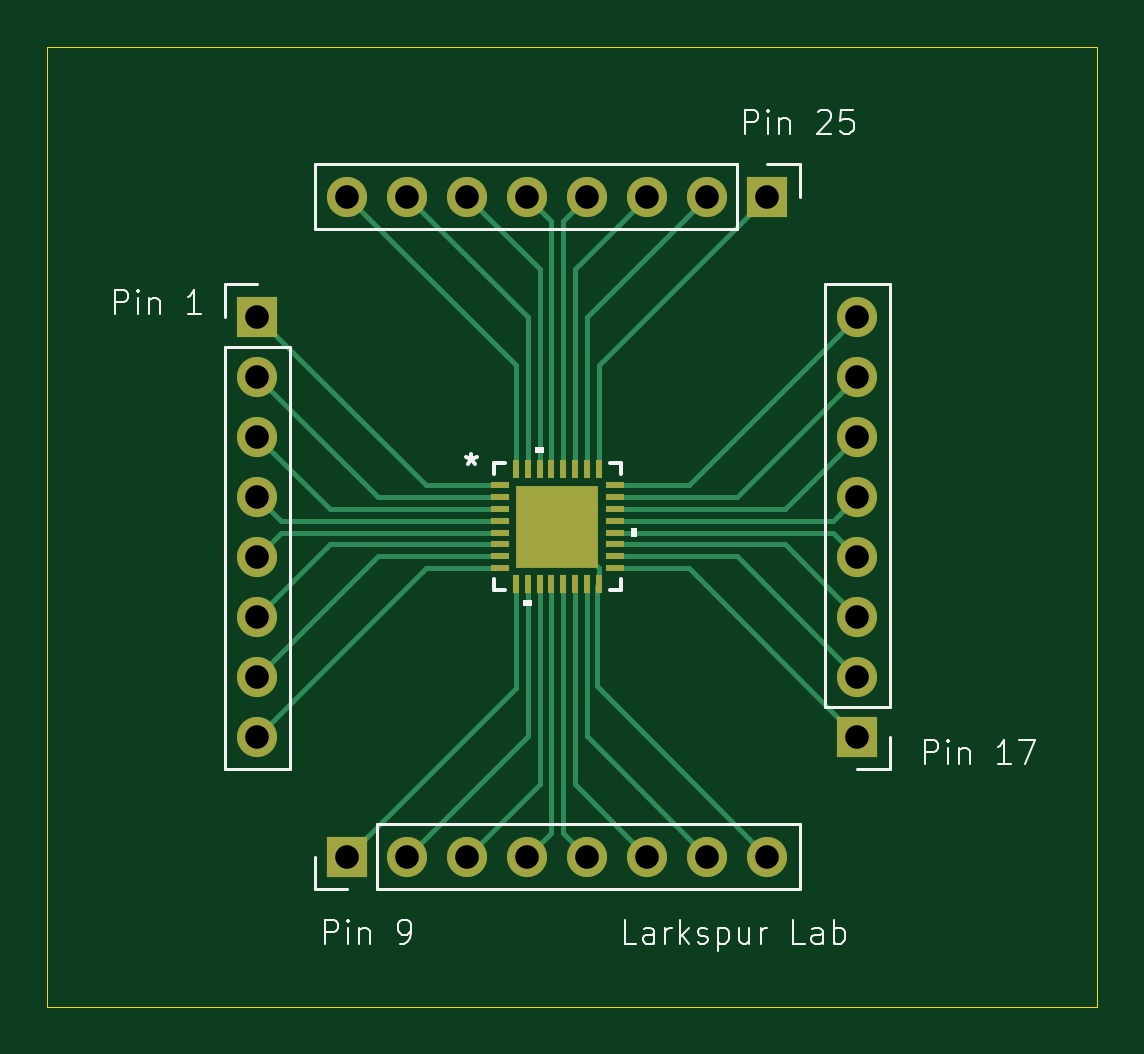
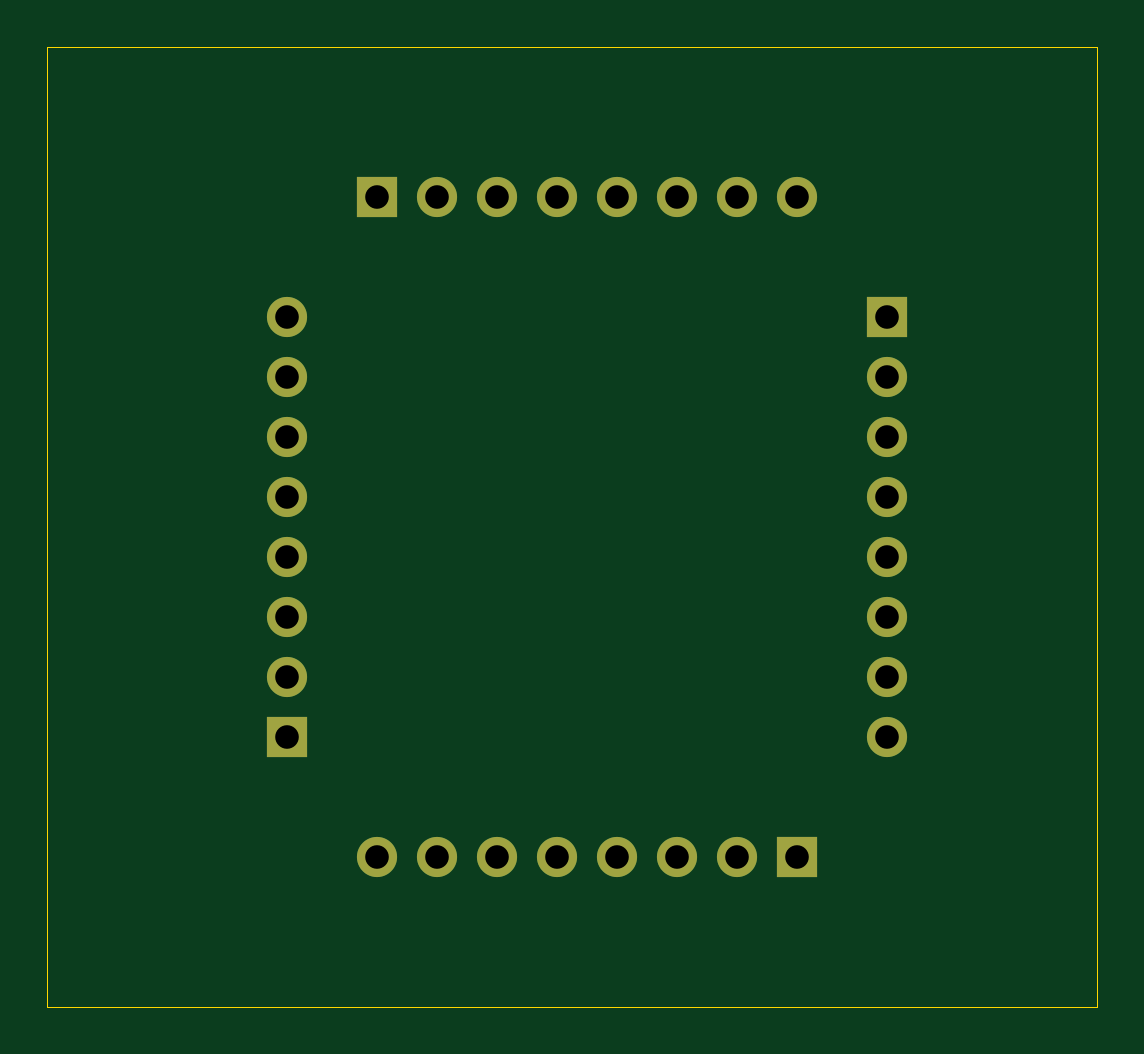
Circuit board: 11 layer files. Board 44.5 x 40.6 mm.
- bottom_copper: STM32WL33K8V6-B_Cu.gbr (2531 bytes)
- bottom_mask: STM32WL33K8V6-B_Mask.gbr (1421 bytes)
- paste: STM32WL33K8V6-B_Paste.gbr (456 bytes)
- bottom_silk: STM32WL33K8V6-B_Silkscreen.gbr (457 bytes)
- outline: STM32WL33K8V6-Edge_Cuts.gbr (613 bytes)
- top_copper: STM32WL33K8V6-F_Cu.gbr (8666 bytes)
- top_mask: STM32WL33K8V6-F_Mask.gbr (2377 bytes)
- paste: STM32WL33K8V6-F_Paste.gbr (1407 bytes)
- top_silk: STM32WL33K8V6-F_Silkscreen.gbr (15313 bytes)
- drill: STM32WL33K8V6-NPTH.drl (269 bytes)
- drill: STM32WL33K8V6-PTH.drl (813 bytes)

=== bottom_copper: STM32WL33K8V6-B_Cu.gbr ===
%TF.GenerationSoftware,KiCad,Pcbnew,9.0.1*%
%TF.CreationDate,2025-07-09T09:57:16-04:00*%
%TF.ProjectId,STM32WL33K8V6,53544d33-3257-44c3-9333-4b3856362e6b,rev?*%
%TF.SameCoordinates,Original*%
%TF.FileFunction,Copper,L2,Bot*%
%TF.FilePolarity,Positive*%
%FSLAX46Y46*%
G04 Gerber Fmt 4.6, Leading zero omitted, Abs format (unit mm)*
G04 Created by KiCad (PCBNEW 9.0.1) date 2025-07-09 09:57:16*
%MOMM*%
%LPD*%
G01*
G04 APERTURE LIST*
%TA.AperFunction,ComponentPad*%
%ADD10C,1.700000*%
%TD*%
%TA.AperFunction,ComponentPad*%
%ADD11R,1.700000X1.700000*%
%TD*%
G04 APERTURE END LIST*
D10*
%TO.P,J4,8,Pin_8*%
%TO.N,Pin 32*%
X132080000Y-77470000D03*
%TO.P,J4,7,Pin_7*%
%TO.N,Pin 31*%
X134620000Y-77470000D03*
%TO.P,J4,6,Pin_6*%
%TO.N,Pin 30*%
X137160000Y-77470000D03*
%TO.P,J4,5,Pin_5*%
%TO.N,Pin 29*%
X139700000Y-77470000D03*
%TO.P,J4,4,Pin_4*%
%TO.N,Pin 28*%
X142240000Y-77470000D03*
%TO.P,J4,3,Pin_3*%
%TO.N,Pin 27*%
X144780000Y-77470000D03*
%TO.P,J4,2,Pin_2*%
%TO.N,Pin 26*%
X147320000Y-77470000D03*
D11*
%TO.P,J4,1,Pin_1*%
%TO.N,Pin 25*%
X149860000Y-77470000D03*
%TD*%
%TO.P,J3,1,Pin_1*%
%TO.N,Pin 17*%
X153670000Y-100330000D03*
D10*
%TO.P,J3,2,Pin_2*%
%TO.N,Pin 18*%
X153670000Y-97790000D03*
%TO.P,J3,3,Pin_3*%
%TO.N,Pin 19*%
X153670000Y-95250000D03*
%TO.P,J3,4,Pin_4*%
%TO.N,Pin 20*%
X153670000Y-92710000D03*
%TO.P,J3,5,Pin_5*%
%TO.N,Pin 21*%
X153670000Y-90170000D03*
%TO.P,J3,6,Pin_6*%
%TO.N,Pin 22*%
X153670000Y-87630000D03*
%TO.P,J3,7,Pin_7*%
%TO.N,Pin 23*%
X153670000Y-85090000D03*
%TO.P,J3,8,Pin_8*%
%TO.N,Pin 24*%
X153670000Y-82550000D03*
%TD*%
D11*
%TO.P,J2,1,Pin_1*%
%TO.N,Pin 9*%
X132080000Y-105410000D03*
D10*
%TO.P,J2,2,Pin_2*%
%TO.N,Pin 10*%
X134620000Y-105410000D03*
%TO.P,J2,3,Pin_3*%
%TO.N,Pin 11*%
X137160000Y-105410000D03*
%TO.P,J2,4,Pin_4*%
%TO.N,Pin 12*%
X139700000Y-105410000D03*
%TO.P,J2,5,Pin_5*%
%TO.N,Pin 13*%
X142240000Y-105410000D03*
%TO.P,J2,6,Pin_6*%
%TO.N,Pin 14*%
X144780000Y-105410000D03*
%TO.P,J2,7,Pin_7*%
%TO.N,Pin 15*%
X147320000Y-105410000D03*
%TO.P,J2,8,Pin_8*%
%TO.N,Pin 16*%
X149860000Y-105410000D03*
%TD*%
D11*
%TO.P,J1,1,Pin_1*%
%TO.N,Pin 1*%
X128270000Y-82550000D03*
D10*
%TO.P,J1,2,Pin_2*%
%TO.N,Pin 2*%
X128270000Y-85090000D03*
%TO.P,J1,3,Pin_3*%
%TO.N,Pin 3*%
X128270000Y-87630000D03*
%TO.P,J1,4,Pin_4*%
%TO.N,Pin 4*%
X128270000Y-90170000D03*
%TO.P,J1,5,Pin_5*%
%TO.N,Pin 5*%
X128270000Y-92710000D03*
%TO.P,J1,6,Pin_6*%
%TO.N,Pin 6*%
X128270000Y-95250000D03*
%TO.P,J1,7,Pin_7*%
%TO.N,Pin 7*%
X128270000Y-97790000D03*
%TO.P,J1,8,Pin_8*%
%TO.N,Pin 8*%
X128270000Y-100330000D03*
%TD*%
M02*

=== bottom_mask: STM32WL33K8V6-B_Mask.gbr ===
%TF.GenerationSoftware,KiCad,Pcbnew,9.0.1*%
%TF.CreationDate,2025-07-09T09:57:16-04:00*%
%TF.ProjectId,STM32WL33K8V6,53544d33-3257-44c3-9333-4b3856362e6b,rev?*%
%TF.SameCoordinates,Original*%
%TF.FileFunction,Soldermask,Bot*%
%TF.FilePolarity,Negative*%
%FSLAX46Y46*%
G04 Gerber Fmt 4.6, Leading zero omitted, Abs format (unit mm)*
G04 Created by KiCad (PCBNEW 9.0.1) date 2025-07-09 09:57:16*
%MOMM*%
%LPD*%
G01*
G04 APERTURE LIST*
%ADD10C,1.700000*%
%ADD11R,1.700000X1.700000*%
G04 APERTURE END LIST*
D10*
%TO.C,J4*%
X132080000Y-77470000D03*
X134620000Y-77470000D03*
X137160000Y-77470000D03*
X139700000Y-77470000D03*
X142240000Y-77470000D03*
X144780000Y-77470000D03*
X147320000Y-77470000D03*
D11*
X149860000Y-77470000D03*
%TD*%
%TO.C,J3*%
X153670000Y-100330000D03*
D10*
X153670000Y-97790000D03*
X153670000Y-95250000D03*
X153670000Y-92710000D03*
X153670000Y-90170000D03*
X153670000Y-87630000D03*
X153670000Y-85090000D03*
X153670000Y-82550000D03*
%TD*%
D11*
%TO.C,J2*%
X132080000Y-105410000D03*
D10*
X134620000Y-105410000D03*
X137160000Y-105410000D03*
X139700000Y-105410000D03*
X142240000Y-105410000D03*
X144780000Y-105410000D03*
X147320000Y-105410000D03*
X149860000Y-105410000D03*
%TD*%
D11*
%TO.C,J1*%
X128270000Y-82550000D03*
D10*
X128270000Y-85090000D03*
X128270000Y-87630000D03*
X128270000Y-90170000D03*
X128270000Y-92710000D03*
X128270000Y-95250000D03*
X128270000Y-97790000D03*
X128270000Y-100330000D03*
%TD*%
M02*

=== paste: STM32WL33K8V6-B_Paste.gbr ===
%TF.GenerationSoftware,KiCad,Pcbnew,9.0.1*%
%TF.CreationDate,2025-07-09T09:57:16-04:00*%
%TF.ProjectId,STM32WL33K8V6,53544d33-3257-44c3-9333-4b3856362e6b,rev?*%
%TF.SameCoordinates,Original*%
%TF.FileFunction,Paste,Bot*%
%TF.FilePolarity,Positive*%
%FSLAX46Y46*%
G04 Gerber Fmt 4.6, Leading zero omitted, Abs format (unit mm)*
G04 Created by KiCad (PCBNEW 9.0.1) date 2025-07-09 09:57:16*
%MOMM*%
%LPD*%
G01*
G04 APERTURE LIST*
G04 APERTURE END LIST*
M02*

=== bottom_silk: STM32WL33K8V6-B_Silkscreen.gbr ===
%TF.GenerationSoftware,KiCad,Pcbnew,9.0.1*%
%TF.CreationDate,2025-07-09T09:57:16-04:00*%
%TF.ProjectId,STM32WL33K8V6,53544d33-3257-44c3-9333-4b3856362e6b,rev?*%
%TF.SameCoordinates,Original*%
%TF.FileFunction,Legend,Bot*%
%TF.FilePolarity,Positive*%
%FSLAX46Y46*%
G04 Gerber Fmt 4.6, Leading zero omitted, Abs format (unit mm)*
G04 Created by KiCad (PCBNEW 9.0.1) date 2025-07-09 09:57:16*
%MOMM*%
%LPD*%
G01*
G04 APERTURE LIST*
G04 APERTURE END LIST*
M02*

=== outline: STM32WL33K8V6-Edge_Cuts.gbr ===
%TF.GenerationSoftware,KiCad,Pcbnew,9.0.1*%
%TF.CreationDate,2025-07-09T09:57:16-04:00*%
%TF.ProjectId,STM32WL33K8V6,53544d33-3257-44c3-9333-4b3856362e6b,rev?*%
%TF.SameCoordinates,Original*%
%TF.FileFunction,Profile,NP*%
%FSLAX46Y46*%
G04 Gerber Fmt 4.6, Leading zero omitted, Abs format (unit mm)*
G04 Created by KiCad (PCBNEW 9.0.1) date 2025-07-09 09:57:16*
%MOMM*%
%LPD*%
G01*
G04 APERTURE LIST*
%TA.AperFunction,Profile*%
%ADD10C,0.050000*%
%TD*%
G04 APERTURE END LIST*
D10*
X119380000Y-71120000D02*
X163830000Y-71120000D01*
X163830000Y-111760000D01*
X119380000Y-111760000D01*
X119380000Y-71120000D01*
M02*

=== top_copper: STM32WL33K8V6-F_Cu.gbr (8666 bytes, source omitted) ===
=== top_mask: STM32WL33K8V6-F_Mask.gbr ===
%TF.GenerationSoftware,KiCad,Pcbnew,9.0.1*%
%TF.CreationDate,2025-07-09T09:57:16-04:00*%
%TF.ProjectId,STM32WL33K8V6,53544d33-3257-44c3-9333-4b3856362e6b,rev?*%
%TF.SameCoordinates,Original*%
%TF.FileFunction,Soldermask,Top*%
%TF.FilePolarity,Negative*%
%FSLAX46Y46*%
G04 Gerber Fmt 4.6, Leading zero omitted, Abs format (unit mm)*
G04 Created by KiCad (PCBNEW 9.0.1) date 2025-07-09 09:57:16*
%MOMM*%
%LPD*%
G01*
G04 APERTURE LIST*
%ADD10C,1.700000*%
%ADD11R,1.700000X1.700000*%
%ADD12R,0.807999X0.254800*%
%ADD13R,0.254800X0.807999*%
%ADD14R,3.505200X3.505200*%
G04 APERTURE END LIST*
D10*
%TO.C,J4*%
X132080000Y-77470000D03*
X134620000Y-77470000D03*
X137160000Y-77470000D03*
X139700000Y-77470000D03*
X142240000Y-77470000D03*
X144780000Y-77470000D03*
X147320000Y-77470000D03*
D11*
X149860000Y-77470000D03*
%TD*%
D12*
%TO.C,U1*%
X138521300Y-89690001D03*
X138521300Y-90190000D03*
X138521300Y-90689999D03*
X138521300Y-91190000D03*
X138521300Y-91690000D03*
X138521300Y-92190001D03*
X138521300Y-92690000D03*
X138521300Y-93189999D03*
D13*
X139220001Y-93888700D03*
X139720000Y-93888700D03*
X140219999Y-93888700D03*
X140720000Y-93888700D03*
X141220000Y-93888700D03*
X141720001Y-93888700D03*
X142220000Y-93888700D03*
X142719999Y-93888700D03*
D12*
X143418700Y-93189999D03*
X143418700Y-92690000D03*
X143418700Y-92190001D03*
X143418700Y-91690000D03*
X143418700Y-91190000D03*
X143418700Y-90689999D03*
X143418700Y-90190000D03*
X143418700Y-89690001D03*
D13*
X142719999Y-88991300D03*
X142220000Y-88991300D03*
X141720001Y-88991300D03*
X141220000Y-88991300D03*
X140720000Y-88991300D03*
X140219999Y-88991300D03*
X139720000Y-88991300D03*
X139220001Y-88991300D03*
D14*
X140970000Y-91440000D03*
%TD*%
D11*
%TO.C,J3*%
X153670000Y-100330000D03*
D10*
X153670000Y-97790000D03*
X153670000Y-95250000D03*
X153670000Y-92710000D03*
X153670000Y-90170000D03*
X153670000Y-87630000D03*
X153670000Y-85090000D03*
X153670000Y-82550000D03*
%TD*%
D11*
%TO.C,J2*%
X132080000Y-105410000D03*
D10*
X134620000Y-105410000D03*
X137160000Y-105410000D03*
X139700000Y-105410000D03*
X142240000Y-105410000D03*
X144780000Y-105410000D03*
X147320000Y-105410000D03*
X149860000Y-105410000D03*
%TD*%
D11*
%TO.C,J1*%
X128270000Y-82550000D03*
D10*
X128270000Y-85090000D03*
X128270000Y-87630000D03*
X128270000Y-90170000D03*
X128270000Y-92710000D03*
X128270000Y-95250000D03*
X128270000Y-97790000D03*
X128270000Y-100330000D03*
%TD*%
M02*

=== paste: STM32WL33K8V6-F_Paste.gbr ===
%TF.GenerationSoftware,KiCad,Pcbnew,9.0.1*%
%TF.CreationDate,2025-07-09T09:57:16-04:00*%
%TF.ProjectId,STM32WL33K8V6,53544d33-3257-44c3-9333-4b3856362e6b,rev?*%
%TF.SameCoordinates,Original*%
%TF.FileFunction,Paste,Top*%
%TF.FilePolarity,Positive*%
%FSLAX46Y46*%
G04 Gerber Fmt 4.6, Leading zero omitted, Abs format (unit mm)*
G04 Created by KiCad (PCBNEW 9.0.1) date 2025-07-09 09:57:16*
%MOMM*%
%LPD*%
G01*
G04 APERTURE LIST*
%ADD10R,0.807999X0.254800*%
%ADD11R,0.254800X0.807999*%
%ADD12R,3.505200X3.505200*%
G04 APERTURE END LIST*
D10*
%TO.C,U1*%
X138521300Y-89690001D03*
X138521300Y-90190000D03*
X138521300Y-90689999D03*
X138521300Y-91190000D03*
X138521300Y-91690000D03*
X138521300Y-92190001D03*
X138521300Y-92690000D03*
X138521300Y-93189999D03*
D11*
X139220001Y-93888700D03*
X139720000Y-93888700D03*
X140219999Y-93888700D03*
X140720000Y-93888700D03*
X141220000Y-93888700D03*
X141720001Y-93888700D03*
X142220000Y-93888700D03*
X142719999Y-93888700D03*
D10*
X143418700Y-93189999D03*
X143418700Y-92690000D03*
X143418700Y-92190001D03*
X143418700Y-91690000D03*
X143418700Y-91190000D03*
X143418700Y-90689999D03*
X143418700Y-90190000D03*
X143418700Y-89690001D03*
D11*
X142719999Y-88991300D03*
X142220000Y-88991300D03*
X141720001Y-88991300D03*
X141220000Y-88991300D03*
X140720000Y-88991300D03*
X140219999Y-88991300D03*
X139720000Y-88991300D03*
X139220001Y-88991300D03*
D12*
X140970000Y-91440000D03*
%TD*%
M02*

=== top_silk: STM32WL33K8V6-F_Silkscreen.gbr (15313 bytes, source omitted) ===
=== drill: STM32WL33K8V6-NPTH.drl ===
M48
; DRILL file {KiCad 9.0.1} date 2025-07-09T15:09:10-0400
; FORMAT={-:-/ absolute / metric / decimal}
; #@! TF.CreationDate,2025-07-09T15:09:10-04:00
; #@! TF.GenerationSoftware,Kicad,Pcbnew,9.0.1
; #@! TF.FileFunction,NonPlated,1,2,NPTH
FMAT,2
METRIC
%
G90
G05
M30

=== drill: STM32WL33K8V6-PTH.drl ===
M48
; DRILL file {KiCad 9.0.1} date 2025-07-09T15:09:10-0400
; FORMAT={-:-/ absolute / metric / decimal}
; #@! TF.CreationDate,2025-07-09T15:09:10-04:00
; #@! TF.GenerationSoftware,Kicad,Pcbnew,9.0.1
; #@! TF.FileFunction,Plated,1,2,PTH
FMAT,2
METRIC
; #@! TA.AperFunction,Plated,PTH,ComponentDrill
T1C1.000
%
G90
G05
T1
X128.27Y-82.55
X128.27Y-85.09
X128.27Y-87.63
X128.27Y-90.17
X128.27Y-92.71
X128.27Y-95.25
X128.27Y-97.79
X128.27Y-100.33
X132.08Y-77.47
X132.08Y-105.41
X134.62Y-77.47
X134.62Y-105.41
X137.16Y-77.47
X137.16Y-105.41
X139.7Y-77.47
X139.7Y-105.41
X142.24Y-77.47
X142.24Y-105.41
X144.78Y-77.47
X144.78Y-105.41
X147.32Y-77.47
X147.32Y-105.41
X149.86Y-77.47
X149.86Y-105.41
X153.67Y-82.55
X153.67Y-85.09
X153.67Y-87.63
X153.67Y-90.17
X153.67Y-92.71
X153.67Y-95.25
X153.67Y-97.79
X153.67Y-100.33
M30

